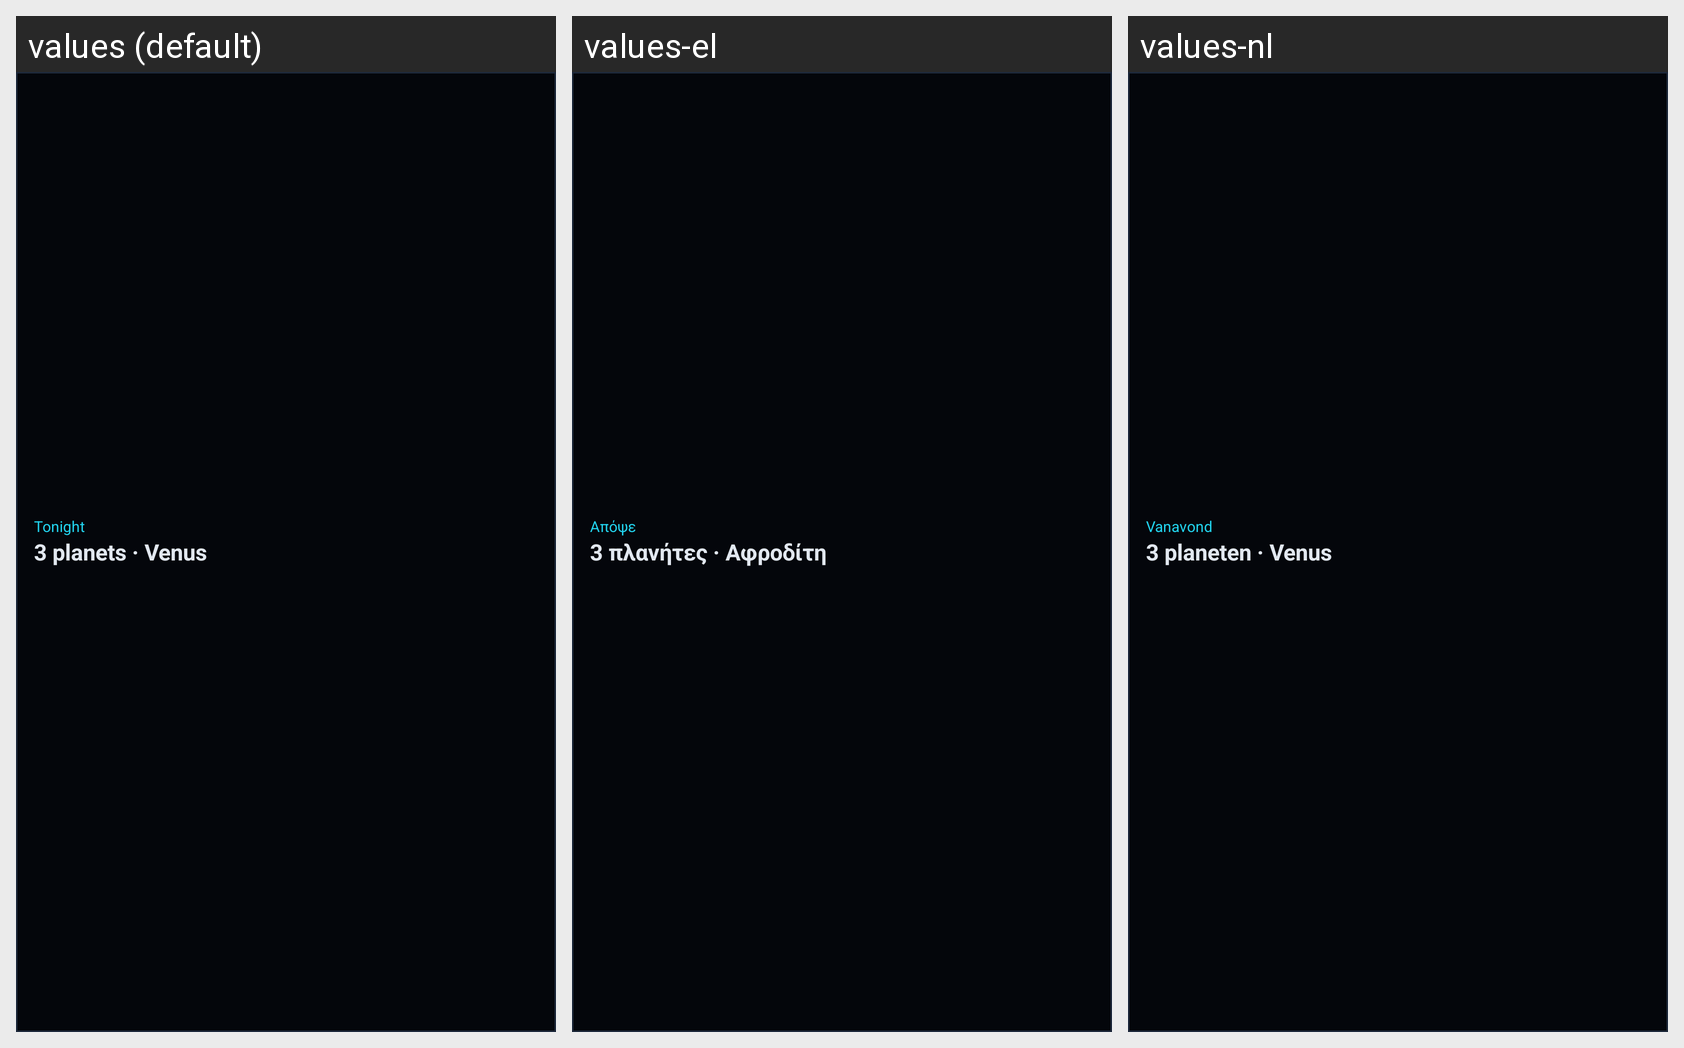

For this localized Android screen grid, give each drawn string resource with its value in every locale shown.
Android screen res/layout/widget_simple.xml rendered under 3 locales, left to right: values (default), values-el, values-nl. Device: Nexus 5 (rendered at 1080×1920; each locale shown at half size, 540×960, under a caption strip naming it); theme AppTheme.
Strings drawn on this screen, with the default value and each locale's value (text and hints the layout hard-codes, and strings that could not be matched under every locale, appear in the picture but are not listed):

widget_sample_title
  values: Tonight
  values-el: Απόψε
  values-nl: Vanavond

widget_sample_main
  values: 3 planets · Venus
  values-el: 3 πλανήτες · Αφροδίτη
  values-nl: 3 planeten · Venus
